Run: headless pygame with SDL's dummy video driver; simulated clock (each Clock.tick advances the game by its frame time, no real sleeping); random seed 0; keys injected as events and as key.get_pressed() state; no mouse input.
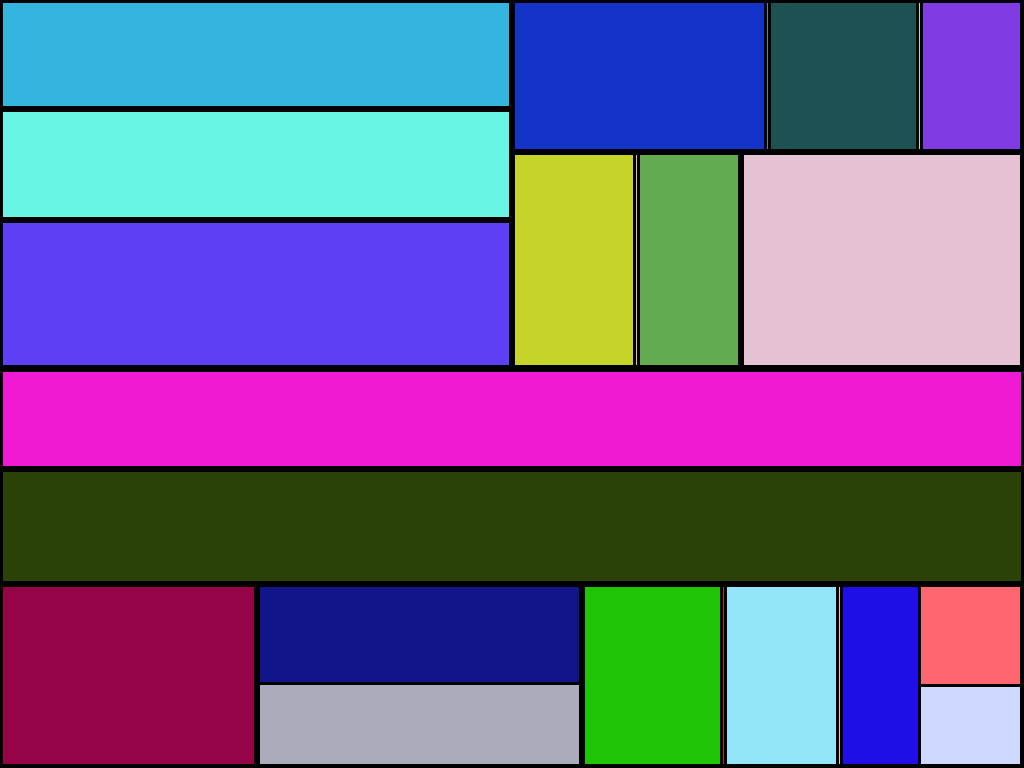
Frame 1 of 4 · flips 1–60 · no input
Frame 2 of 4 · flips 61–180 · tapped SPACE, RETURN · held RIGHT (→), D · screen unchanged from frame 1, image omitted
Frame 3 of 4 · flips 181–300 · held DOWN (↓), S · screen unchanged from frame 2, image omitted
Frame 4 of 4 · flips 301–420 · held LEFT (←), A, UP (↑), W · screen unchanged from frame 3, image omitted

The pygame program that drew these frames:

import random
import sys

import pygame

pygame.init()


class MondrianNode(object):
    def __init__(self):
        self.children = []
        self.subdivide_point = 0.0
        self.subdivide_direction = "horizontal"
        self.colour = pygame.Color(255, 0, 0)

    def generate(self, chance_of_end=0.0, max_levels=10.0):
        self.colour.r = random.randint(0, 255)
        self.colour.g = random.randint(0, 255)
        self.colour.b = random.randint(0, 255)
        if random.random() > chance_of_end:  # Decide whether to stop subdividing
            self.subdivide_direction = random.choice(["horizontal", "vertical"])
            self.subdivide_point = random.uniform(0.4, 0.6)
            self.children = [MondrianNode(), MondrianNode()]
            new_chance_of_end = chance_of_end + 1.0 / max_levels
            for child in self.children:
                child.generate(new_chance_of_end, max_levels)

    def draw(self, surface, width, height, xpos, ypos):
        if width < 100 or height < 100:
            return
        rect = pygame.Rect(xpos, ypos, width, height)
        surface.fill(self.colour, rect)
        pygame.draw.rect(surface, (0, 0, 0), rect, 3)

        if self.children:
            if self.subdivide_direction == "horizontal":
                self.children[0].draw(surface, width * self.subdivide_point, height, xpos, ypos)
                self.children[1].draw(surface, width * (1.0 - self.subdivide_point), height,
                                      xpos + width * self.subdivide_point, ypos)
            else:
                self.children[0].draw(surface, width, height * self.subdivide_point, xpos, ypos)
                self.children[1].draw(surface, width, height * (1.0 - self.subdivide_point), xpos,
                                      ypos + height * self.subdivide_point)


def main():
    tree = MondrianNode()
    tree.generate()
    screen = pygame.display.set_mode((1024, 768))
    while True:
        for event in pygame.event.get():
            if event.type == pygame.QUIT: sys.exit()
        tree.draw(screen, 1024, 768, 0, 0)
        pygame.display.flip()


if __name__ == "__main__":
    main()
